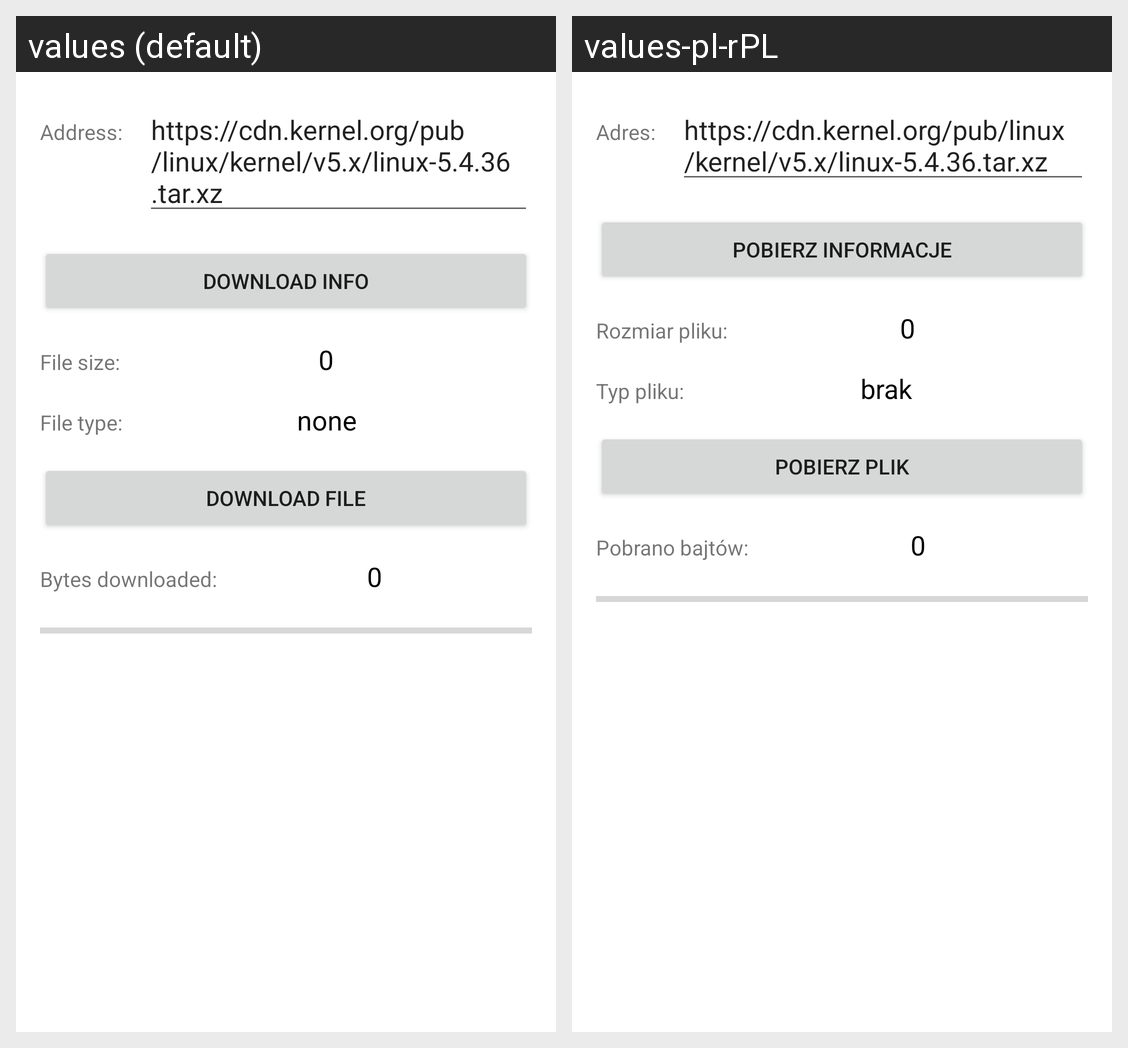

The same Android screen rendered under two of its app's locales, left to right. List the strings drawn on it with the default value and each locale's translation.
Android screen res/layout/activity_main.xml rendered under 2 locales, left to right: values (default), values-pl-rPL. Device: Nexus 5 (rendered at 1080×1920; each locale shown at half size, 540×960, under a caption strip naming it); theme Theme.AndroidBackground.
Strings drawn on this screen, with the default value and each locale's value (text and hints the layout hard-codes, and strings that could not be matched under every locale, appear in the picture but are not listed):

address
  values: Address:
  values-pl-rPL: Adres:

test_address
  values: https://cdn.kernel.org/pub/linux/kernel/v5.x/linux-5.4.36.tar.xz
  values-pl-rPL: https://cdn.kernel.org/pub/linux/kernel/v5.x/linux-5.4.36.tar.xz

download_info
  values: DOWNLOAD INFO
  values-pl-rPL: POBIERZ INFORMACJE

file_size
  values: File size:
  values-pl-rPL: Rozmiar pliku:

default_file_size
  values: 0
  values-pl-rPL: 0

file_type
  values: File type:
  values-pl-rPL: Typ pliku:

none
  values: none
  values-pl-rPL: brak

download_file
  values: DOWNLOAD FILE
  values-pl-rPL: POBIERZ PLIK

bytes_downloaded
  values: Bytes downloaded:
  values-pl-rPL: Pobrano bajtów:
